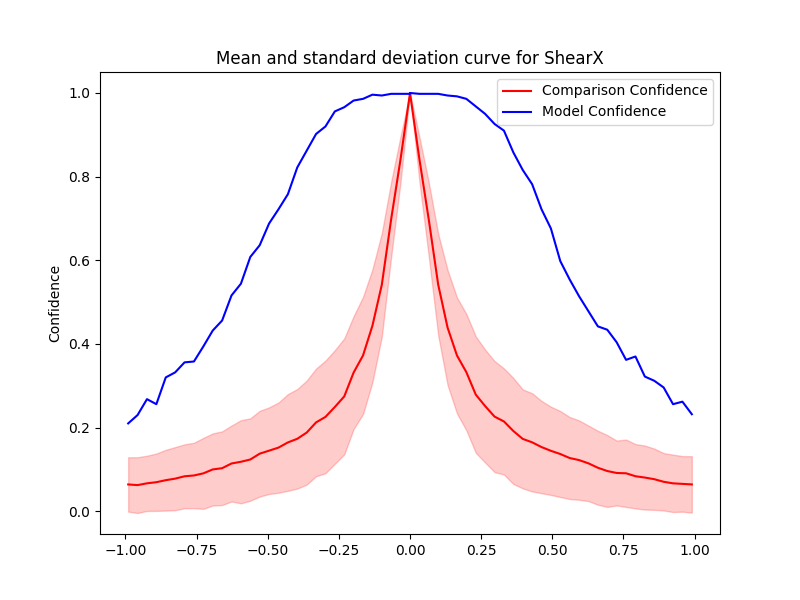

The table this chart was drawn from, first rows:
Severity, Mean, Std, Accuracy, Time Taken
0.0, 1.0, 0.0, 1.0, 0.6147
0.033, 0.8419, 0.05345, 0.998, 0.6642
0.066, 0.6971, 0.08883, 0.998, 0.578
0.099, 0.542, 0.1215, 0.998, 0.6943
0.132, 0.4391, 0.1375, 0.994, 0.5826
0.165, 0.3724, 0.1386, 0.992, 0.7736
0.198, 0.3325, 0.1392, 0.986, 1.239
0.231, 0.2789, 0.1392, 0.968, 1.373
0.264, 0.2514, 0.135, 0.95, 1.125
0.297, 0.2263, 0.1327, 0.926, 3.722
0.33, 0.2147, 0.1268, 0.91, 18.46
0.363, 0.1919, 0.1267, 0.858, 35.62
0.396, 0.173, 0.1182, 0.816, 47.16
0.429, 0.1648, 0.1174, 0.782, 35.69
0.462, 0.1535, 0.1103, 0.722, 42.07
0.495, 0.1445, 0.1055, 0.676, 36.69
0.528, 0.1368, 0.1028, 0.598, 4.757
0.561, 0.1272, 0.09802, 0.554, 0.7867
0.594, 0.1223, 0.09488, 0.514, 0.5863
0.627, 0.1145, 0.09021, 0.478, 0.6384
0.66, 0.104, 0.08843, 0.442, 0.6325
0.693, 0.09619, 0.08588, 0.434, 0.5843
0.726, 0.09148, 0.07759, 0.404, 0.5679
0.759, 0.09078, 0.08057, 0.362, 0.5914
0.792, 0.08372, 0.07691, 0.37, 0.651
0.825, 0.08055, 0.07653, 0.322, 0.5858
0.858, 0.07667, 0.07318, 0.312, 0.5733
0.891, 0.07045, 0.06857, 0.296, 0.5809
0.924, 0.06673, 0.06861, 0.256, 0.5809
0.957, 0.06544, 0.06647, 0.262, 0.5784
0.99, 0.06417, 0.06748, 0.232, 0.5754
-0.0, 1.0, 0.0, 0.998, 0.5842
-0.033, 0.8426, 0.05461, 0.998, 0.6239
-0.066, 0.6991, 0.08928, 0.998, 0.5953
-0.099, 0.5417, 0.1238, 0.994, 0.5757
-0.132, 0.4436, 0.1349, 0.996, 0.5764
-0.165, 0.3725, 0.1401, 0.986, 0.6282
-0.198, 0.3317, 0.1349, 0.982, 0.864
-0.231, 0.2745, 0.1387, 0.966, 0.7589
-0.264, 0.2493, 0.1359, 0.956, 0.661
-0.297, 0.2256, 0.1346, 0.92, 0.5892
-0.33, 0.2124, 0.1288, 0.902, 0.6704
-0.363, 0.1881, 0.1244, 0.862, 0.5736
-0.396, 0.1732, 0.119, 0.822, 0.5787
-0.429, 0.1645, 0.1156, 0.758, 0.6054
-0.462, 0.1522, 0.1079, 0.722, 0.8411
-0.495, 0.1449, 0.1036, 0.688, 0.6678
-0.528, 0.1377, 0.1026, 0.636, 0.9127
-0.561, 0.1237, 0.09848, 0.608, 0.734
-0.594, 0.1183, 0.0994, 0.544, 0.9229
-0.627, 0.1142, 0.09082, 0.516, 0.8912
-0.66, 0.1029, 0.08813, 0.456, 0.9386
-0.693, 0.09996, 0.08619, 0.432, 0.8938
-0.726, 0.09059, 0.08485, 0.394, 0.9242
-0.759, 0.08555, 0.07819, 0.358, 0.9307
-0.792, 0.0836, 0.0764, 0.356, 1.027
-0.825, 0.07795, 0.07545, 0.332, 0.9359
-0.858, 0.07426, 0.07267, 0.32, 0.9521
-0.891, 0.06947, 0.06861, 0.256, 0.92
-0.924, 0.06677, 0.06602, 0.268, 0.8157
... 2 more rows
